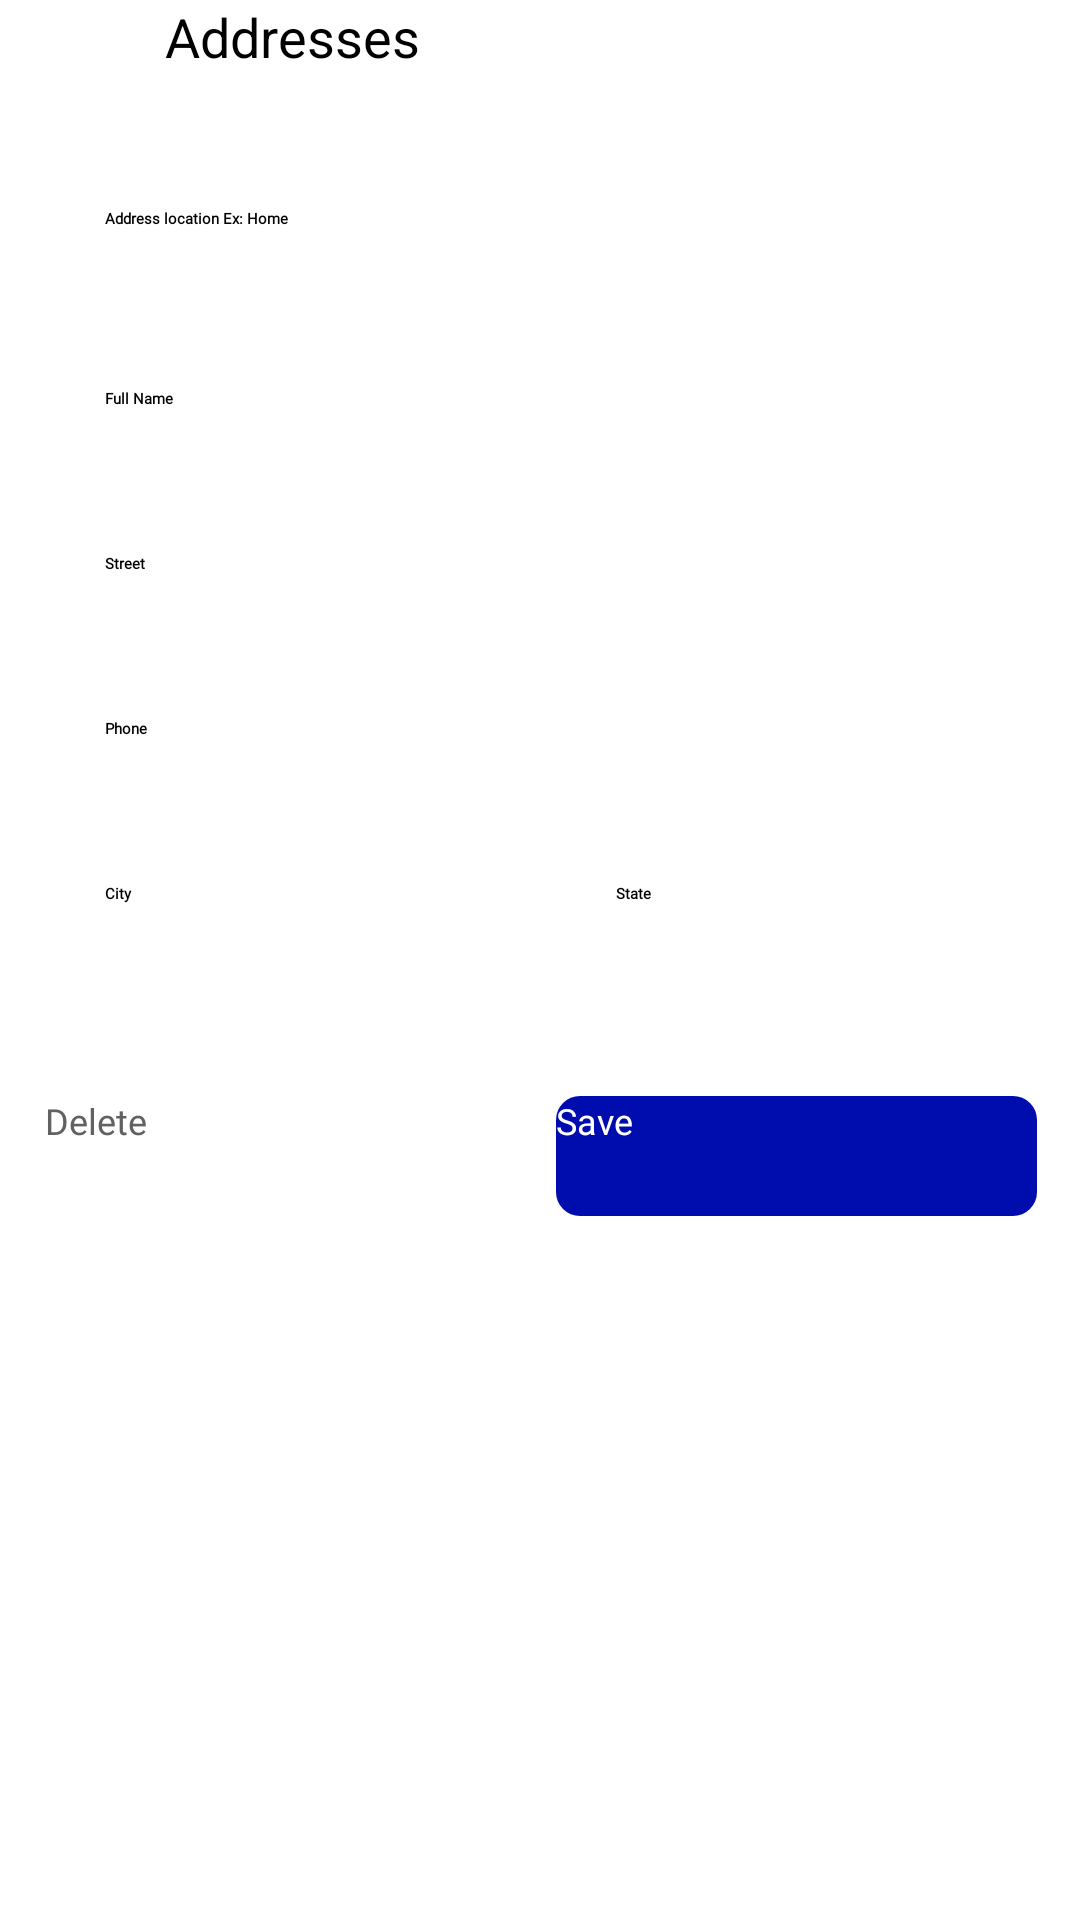

Write the Android layout XML for this screen, with the resource values it uses.
<!-- AndroidManifest.xml: application theme Theme.Shopeee -->
<!-- res/layout/fragment_address.xml -->
<?xml version="1.0" encoding="utf-8"?>
<androidx.constraintlayout.widget.ConstraintLayout xmlns:android="http://schemas.android.com/apk/res/android"
    xmlns:app="http://schemas.android.com/apk/res-auto"
    android:layout_width="match_parent"
    android:layout_height="match_parent">

    <androidx.appcompat.widget.Toolbar
        android:id="@+id/toolbarAddresses"
        android:layout_width="0dp"
        android:layout_height="wrap_content"
        app:layout_constraintEnd_toEndOf="@id/guideline2"
        app:layout_constraintStart_toStartOf="@id/guideline1"
        app:layout_constraintTop_toTopOf="parent">

        <androidx.constraintlayout.widget.ConstraintLayout
            android:layout_width="match_parent"
            android:layout_height="match_parent">

            <ImageView
                android:id="@+id/imageAddressClose"
                android:layout_width="20dp"
                android:layout_height="20dp"
                android:src="@drawable/ic_close"
                android:scaleType="centerInside"
                app:layout_constraintBottom_toBottomOf="parent"
                app:layout_constraintStart_toStartOf="parent"
                app:layout_constraintTop_toTopOf="parent"
                app:tint="@color/black" />


            <TextView
                android:id="@+id/tvPaymentMethods"
                android:layout_width="wrap_content"
                android:layout_height="wrap_content"
                android:layout_marginStart="20dp"
                android:text="Addresses"
                android:textSize="18sp"
                android:textColor="@color/black"
                app:layout_constraintBottom_toBottomOf="@+id/imageAddressClose"
                app:layout_constraintStart_toEndOf="@id/imageAddressClose"
                app:layout_constraintTop_toTopOf="@+id/imageAddressClose" />

        </androidx.constraintlayout.widget.ConstraintLayout>
    </androidx.appcompat.widget.Toolbar>


    <View
        android:id="@+id/topLine"
        android:layout_width="0dp"
        android:layout_height="1dp"
        android:layout_marginTop="10dp"
        android:background="@drawable/white_background"
        android:backgroundTint="@color/g_blue_gray200"
        app:layout_constraintEnd_toEndOf="@id/guideline2"
        app:layout_constraintStart_toStartOf="@id/guideline1"
        app:layout_constraintTop_toBottomOf="@id/toolbarAddresses" />

    <EditText
        android:id="@+id/edAddressTitle"
        android:layout_width="0dp"
        android:layout_height="45dp"
        android:background="@drawable/white_background"
        android:fontFamily="@font/poppins_light"
        android:gravity="start|center_vertical"
        android:hint="Address location Ex: Home"
        android:paddingStart="20dp"
        android:paddingEnd="20dp"
        android:singleLine="true"
        android:textStyle="bold"
        app:layout_constraintEnd_toEndOf="@id/guideline2"
        app:layout_constraintStart_toStartOf="@id/guideline1"
        app:layout_constraintTop_toBottomOf="@+id/topLine"
        android:layout_marginTop="15dp"/>

    <EditText
        android:id="@+id/edFullName"
        android:layout_width="0dp"
        android:layout_height="45dp"
        android:background="@drawable/white_background"
        android:fontFamily="@font/poppins_light"
        android:gravity="start|center_vertical"
        android:hint="Full Name"
        android:paddingStart="20dp"
        android:paddingEnd="20dp"
        android:singleLine="true"
        android:textStyle="bold"
        app:layout_constraintEnd_toEndOf="@id/guideline2"
        app:layout_constraintStart_toStartOf="@id/guideline1"
        app:layout_constraintTop_toBottomOf="@+id/edAddressTitle"
        android:layout_marginTop="15dp"/>

    <EditText
        android:id="@+id/edStreet"
        android:layout_width="0dp"
        android:layout_height="45dp"
        android:layout_marginTop="10dp"
        android:background="@drawable/white_background"
        android:fontFamily="@font/poppins_light"
        android:gravity="start|center_vertical"
        android:hint="Street"
        android:paddingStart="20dp"
        android:paddingEnd="20dp"
        android:singleLine="true"
        android:textStyle="bold"
        app:layout_constraintEnd_toEndOf="@id/guideline2"
        app:layout_constraintStart_toStartOf="@id/guideline1"
        app:layout_constraintTop_toBottomOf="@id/edFullName" />

    <LinearLayout
        android:id="@+id/linear"
        android:layout_width="0dp"
        android:layout_height="wrap_content"
        app:layout_constraintEnd_toEndOf="@id/guideline2"
        app:layout_constraintHorizontal_bias="0.484"
        app:layout_constraintStart_toStartOf="@id/guideline1"
        app:layout_constraintTop_toBottomOf="@+id/edPhone"
        android:orientation="horizontal">

        <EditText
            android:id="@+id/edCity"
            android:layout_width="378dp"
            android:layout_height="45dp"
            android:background="@drawable/white_background"
            android:fontFamily="@font/poppins_light"
            android:gravity="start|center_vertical"
            android:hint="City"
            android:paddingStart="20dp"
            android:paddingEnd="20dp"
            android:singleLine="true"
            android:textStyle="bold"
            android:layout_marginTop="10dp"
            android:layout_weight="1"
            android:layout_marginEnd="5dp" />

        <EditText
            android:id="@+id/edState"
            android:layout_width="378dp"
            android:layout_height="45dp"
            android:background="@drawable/white_background"
            android:fontFamily="@font/poppins_light"
            android:gravity="start|center_vertical"
            android:hint="State"
            android:paddingStart="20dp"
            android:paddingEnd="20dp"
            android:singleLine="true"
            android:textStyle="bold"
            android:layout_marginTop="10dp"
            android:layout_weight="1"
            android:layout_marginStart="5dp"/>

    </LinearLayout>
    <EditText
        android:id="@+id/edPhone"
        android:layout_width="0dp"
        android:layout_height="45dp"
        android:background="@drawable/white_background"
        android:fontFamily="@font/poppins_light"
        android:layout_marginTop="10dp"
        android:gravity="start|center_vertical"
        android:hint="Phone"
        android:paddingStart="20dp"
        android:paddingEnd="20dp"
        android:phoneNumber="true"
        android:singleLine="true"
        android:textStyle="bold"
        app:layout_constraintEnd_toStartOf="@+id/guideline2"
        app:layout_constraintStart_toStartOf="@+id/guideline1"
        app:layout_constraintTop_toBottomOf="@+id/edStreet" />

    <LinearLayout
        android:layout_width="0dp"
        android:layout_height="wrap_content"
        app:layout_constraintEnd_toEndOf="@id/guideline2"
        app:layout_constraintHorizontal_bias="1.0"
        app:layout_constraintStart_toStartOf="@id/guideline1"
        app:layout_constraintTop_toBottomOf="@id/linear"
        app:layout_constraintVertical_bias="0.494"
        android:layout_marginTop="45dp"
        android:orientation="horizontal">



        <androidx.appcompat.widget.AppCompatButton
            android:id="@+id/buttonDelete"
            android:layout_width="0dp"
            android:layout_height="40dp"
            android:layout_marginBottom="20dp"
            android:background="@drawable/white_background"
            android:fontFamily="@font/poppins_thin"
            android:text="Delete"
            android:textAllCaps="false"
            android:textColor="@color/g_gray700"
            android:textSize="12dp"
            android:visibility="visible"
            android:layout_weight="1"
            android:layout_marginEnd="5dp"
            />

        <androidx.appcompat.widget.AppCompatButton
            android:id="@+id/buttonSave"
            android:layout_width="0dp"
            android:layout_height="40dp"
            android:layout_marginBottom="20dp"
            android:background="@drawable/blue_background"
            android:fontFamily="@font/poppins_thin"
            android:text="Save"
            android:textAllCaps="false"
            android:textColor="@color/white"
            android:textSize="12dp"
            android:visibility="visible"
            android:layout_weight="1"
            android:layout_marginStart="5dp"
            />

    </LinearLayout>


    <ProgressBar
        android:id="@+id/progressbarAddress"
        android:layout_width="wrap_content"
        android:layout_height="wrap_content"
        android:indeterminateTint="@color/g_gray700"
        app:layout_constraintBottom_toBottomOf="parent"
        app:layout_constraintStart_toStartOf="parent"
        app:layout_constraintEnd_toEndOf="parent"
        android:layout_marginBottom="45dp"
        android:visibility="gone"/>

    <androidx.constraintlayout.widget.Guideline
        android:id="@+id/guideline1"
        android:layout_width="wrap_content"
        android:layout_height="wrap_content"
        android:orientation="vertical"
        app:layout_constraintGuide_percent="0.04136253" />

    <androidx.constraintlayout.widget.Guideline
        android:id="@+id/guideline2"
        android:layout_width="wrap_content"
        android:layout_height="wrap_content"
        android:orientation="vertical"
        app:layout_constraintGuide_percent="0.96" />

</androidx.constraintlayout.widget.ConstraintLayout>
<!-- resources referenced by this layout -->
<resources>
  <color name="black">#FF000000</color>
  <color name="g_blue_gray200">#90A4AE</color>
  <color name="g_gray700">#616161</color>
  <color name="white">#FFFFFF</color>
  <!-- drawable blue_background (drawable) -->
  <shape android:shape="rectangle" xmlns:android="http://schemas.android.com/apk/res/android">
      <solid android:color="@color/g_blue"/>
      <corners android:radius="@dimen/buttonCorners"/>
      <corners android:radius="@dimen/buttonCorners"/>
  </shape>
  <style name="Theme.Shopeee" parent="Theme.MaterialComponents.Light.NoActionBar">
          
          <item name="colorPrimary">@color/purple_500</item>
          <item name="colorPrimaryVariant">@color/purple_700</item>
          <item name="colorOnPrimary">@color/white</item>
          
          <item name="colorSecondary">@color/teal_200</item>
          <item name="colorSecondaryVariant">@color/teal_700</item>
          <item name="colorOnSecondary">@color/black</item>
          
          <item name="android:statusBarColor" tools:targetApi="l">?attr/colorPrimaryVariant</item>
          <item name="android:windowLightStatusBar" tools:targetApi="m">true</item>
          
      </style>
  <color name="g_blue">#000DAE</color>
  <dimen name="buttonCorners">8dp</dimen>
  <color name="purple_500">#FF6200EE</color>
  <color name="purple_700">#FFFFFF</color>
  <color name="teal_200">#FF03DAC5</color>
  <color name="teal_700">#FF018786</color>
</resources>
